26-way image classification set "dataset" from GitHub (UtrechtUniversity/insects); label vocabulary: ant, bee, bee apis, bee bombus, beetle, beetle coccinellidae, beetle oedemeridae, bug, bug graphosoma, fly, fly empididae, fly sarcophagidae, fly small, hfly episyr, hfly eristal, hfly eupeo, hfly myathr, hfly sphaero, hoverfly syrphus, lepi, background non-insect, bird non-insect, dirt non-insect, shadow non-insect, scorpionfly, wasp.

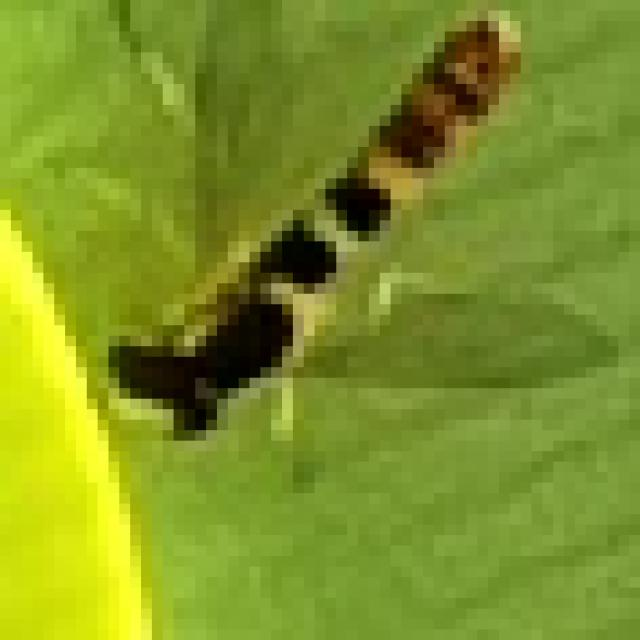
Label: hfly sphaero

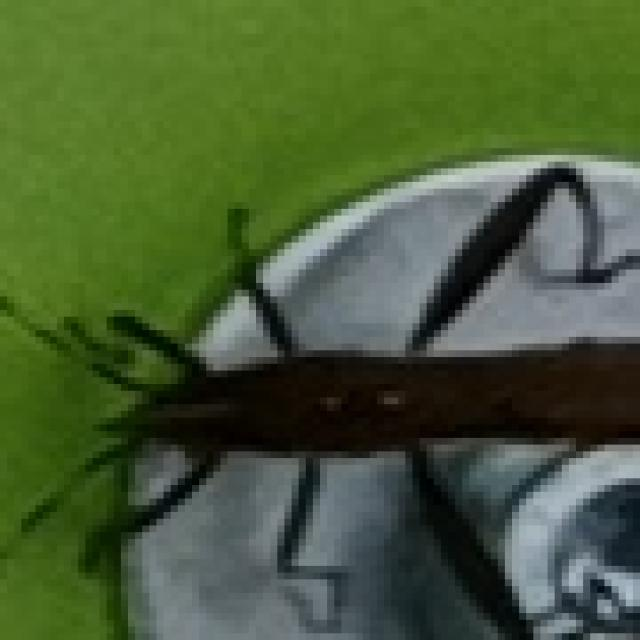
Label: bug

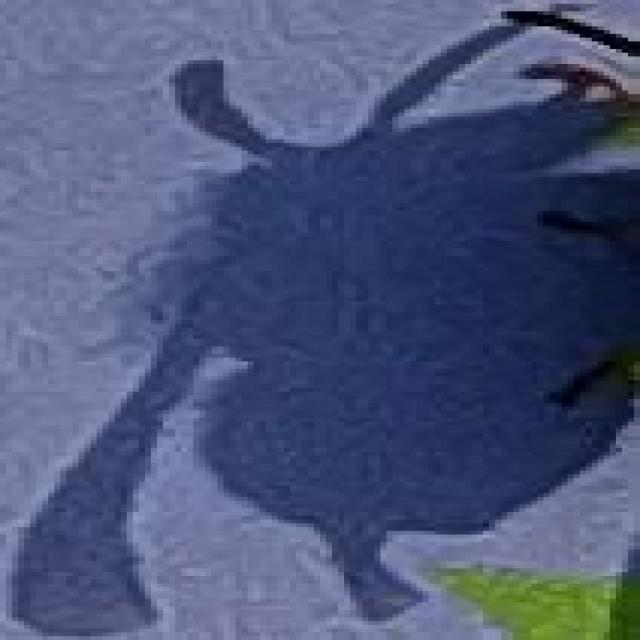
Label: shadow non-insect

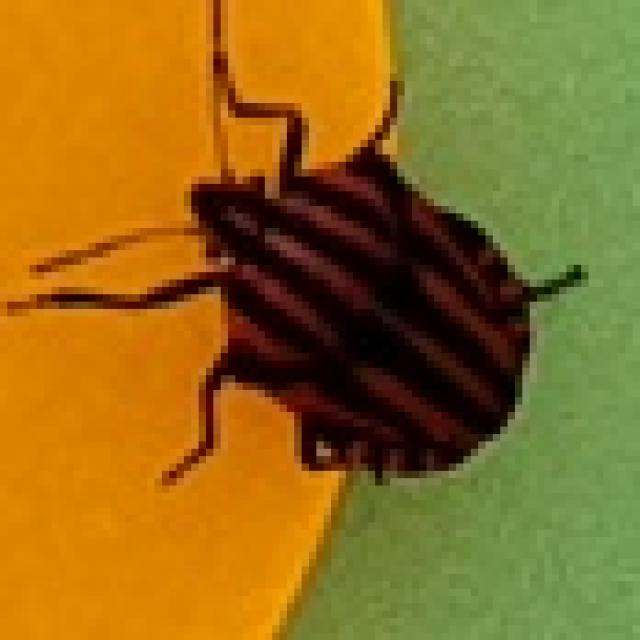
Label: bug graphosoma

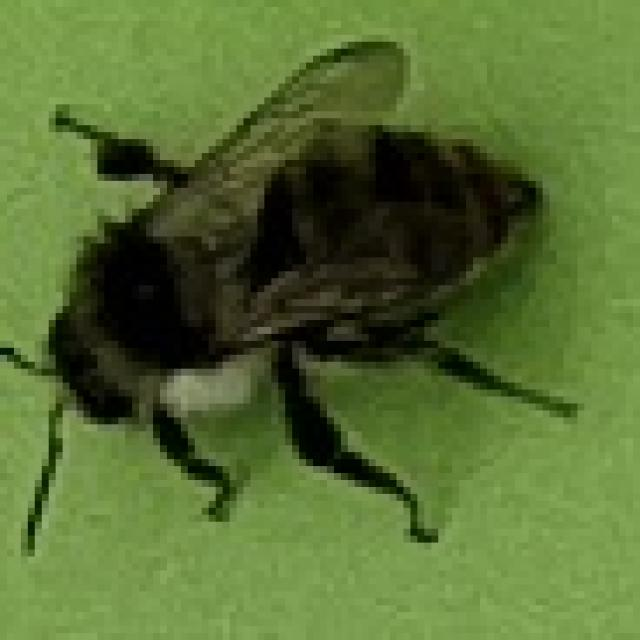
Label: bee bombus

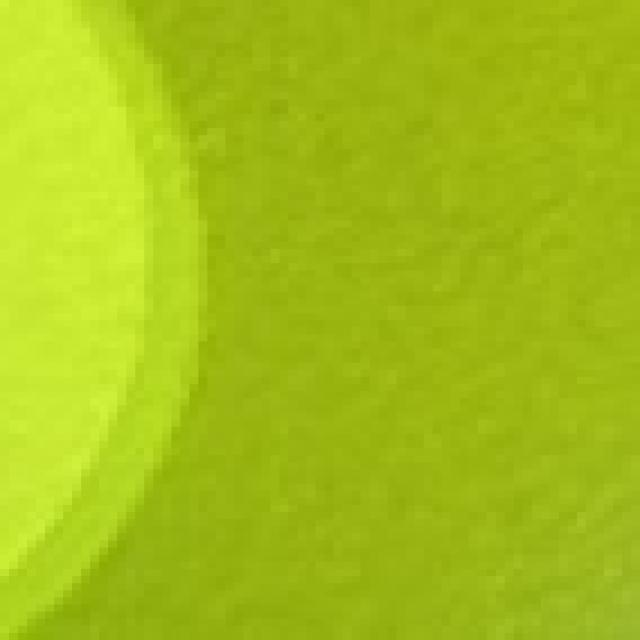
Label: background non-insect
